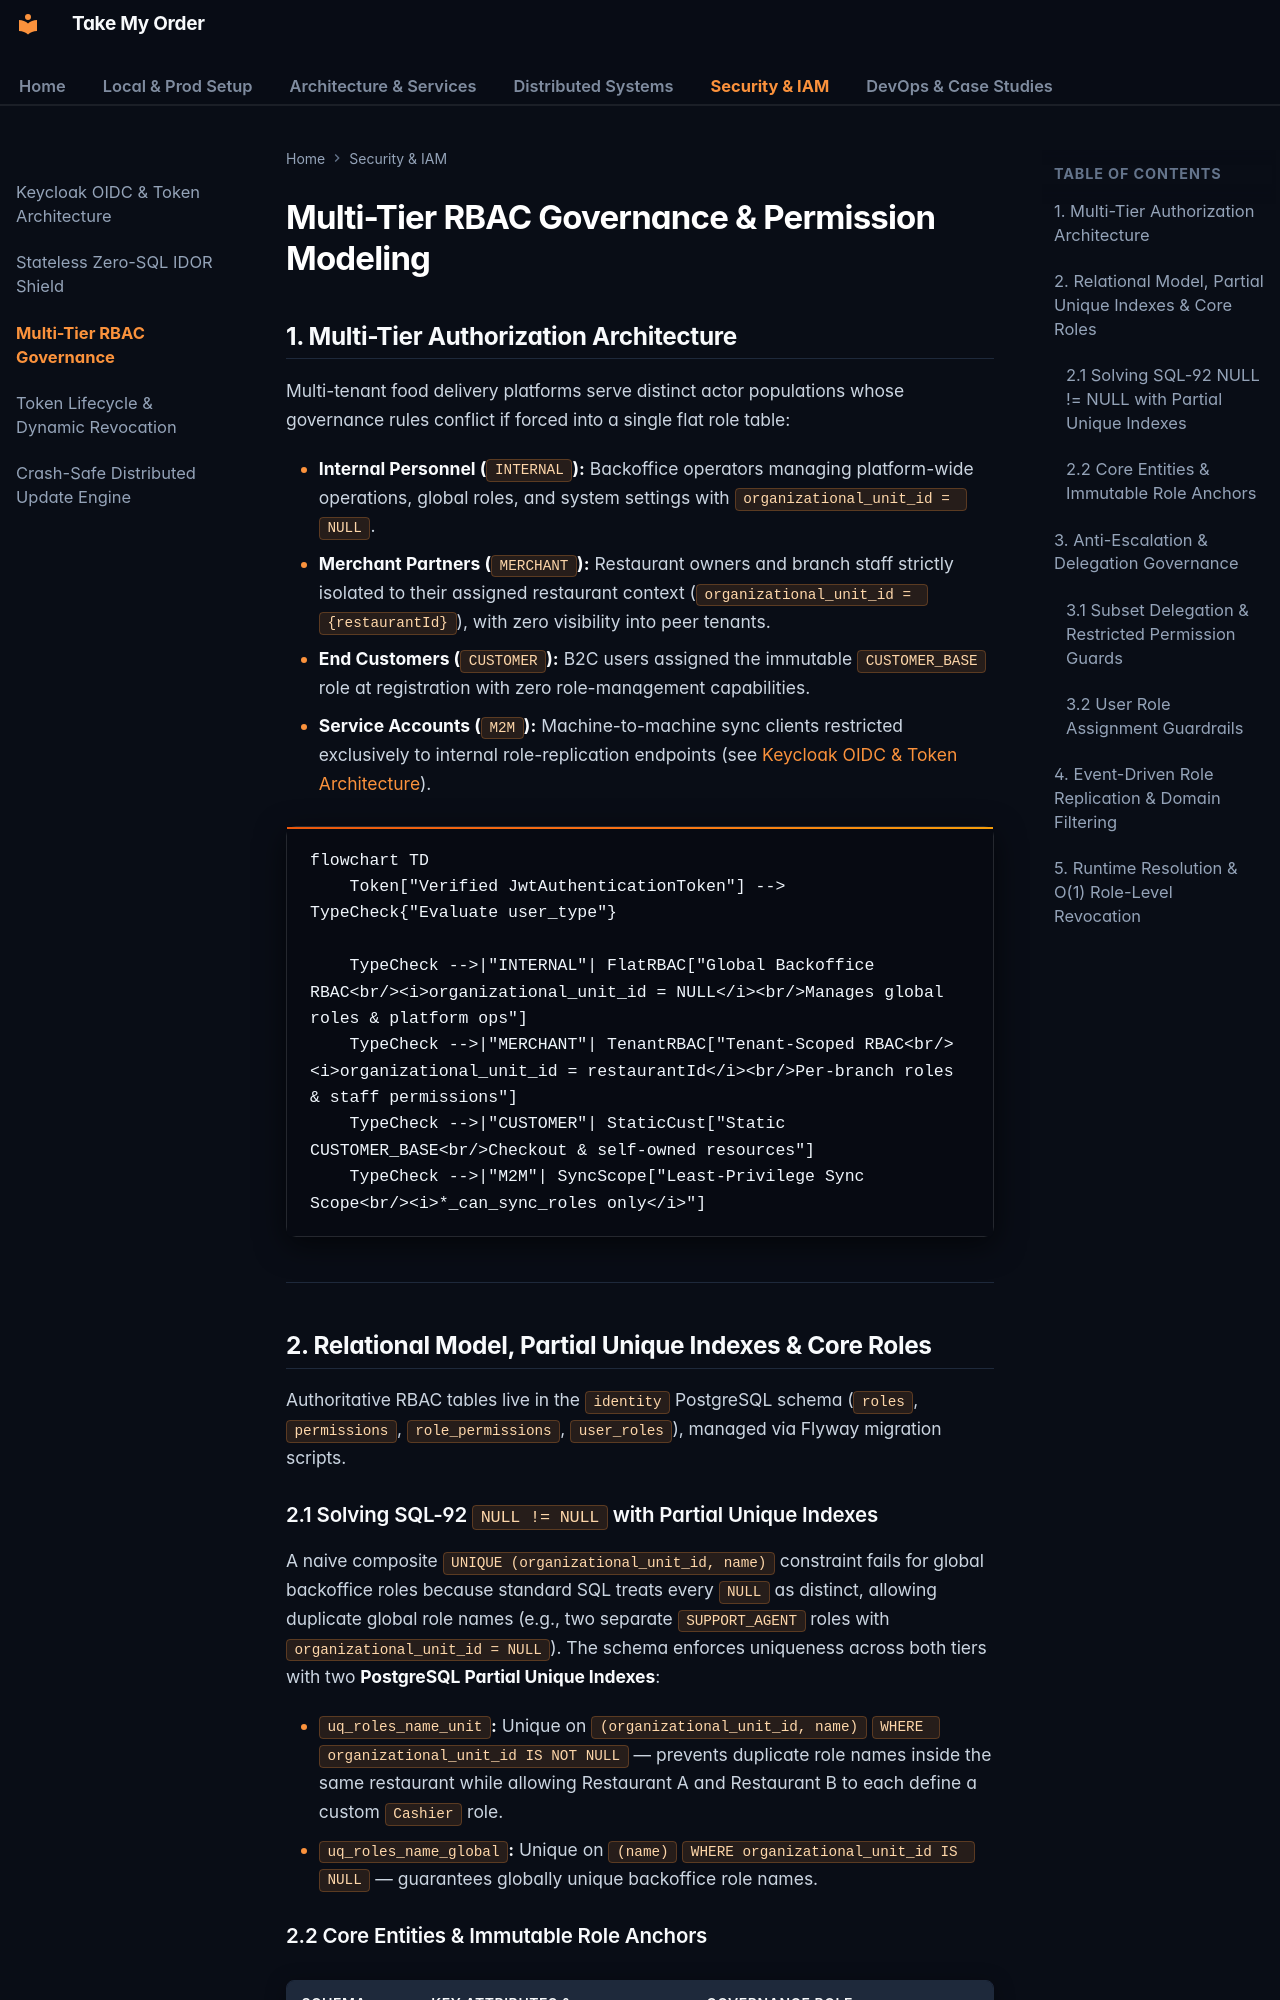

repository: OzerBerkay/take-my-order · page: security/rbac-governance/index.html · generator: mkdocs

# Multi-Tier RBAC Governance & Permission Modeling

## 1. Multi-Tier Authorization Architecture

Multi-tenant food delivery platforms serve distinct actor populations whose governance rules conflict if forced into a single flat role table:

* **Internal Personnel (`INTERNAL`):** Backoffice operators managing platform-wide operations, global roles, and system settings with `organizational_unit_id = NULL`.
* **Merchant Partners (`MERCHANT`):** Restaurant owners and branch staff strictly isolated to their assigned restaurant context (`organizational_unit_id = {restaurantId}`), with zero visibility into peer tenants.
* **End Customers (`CUSTOMER`):** B2C users assigned the immutable `CUSTOMER_BASE` role at registration with zero role-management capabilities.
* **Service Accounts (`M2M`):** Machine-to-machine sync clients restricted exclusively to internal role-replication endpoints (see [Keycloak OIDC & Token Architecture](keycloak-architecture.md)).

```mermaid
flowchart TD
    Token["Verified JwtAuthenticationToken"] --> TypeCheck{"Evaluate user_type"}

    TypeCheck -->|"INTERNAL"| FlatRBAC["Global Backoffice RBAC<br/><i>organizational_unit_id = NULL</i><br/>Manages global roles & platform ops"]
    TypeCheck -->|"MERCHANT"| TenantRBAC["Tenant-Scoped RBAC<br/><i>organizational_unit_id = restaurantId</i><br/>Per-branch roles & staff permissions"]
    TypeCheck -->|"CUSTOMER"| StaticCust["Static CUSTOMER_BASE<br/>Checkout & self-owned resources"]
    TypeCheck -->|"M2M"| SyncScope["Least-Privilege Sync Scope<br/><i>*_can_sync_roles only</i>"]
```

---

## 2. Relational Model, Partial Unique Indexes & Core Roles

Authoritative RBAC tables live in the `identity` PostgreSQL schema (`roles`, `permissions`, `role_permissions`, `user_roles`), managed via Flyway migration scripts.

### 2.1 Solving SQL-92 `NULL != NULL` with Partial Unique Indexes

A naive composite `UNIQUE (organizational_unit_id, name)` constraint fails for global backoffice roles because standard SQL treats every `NULL` as distinct, allowing duplicate global role names (e.g., two separate `SUPPORT_AGENT` roles with `organizational_unit_id = NULL`). The schema enforces uniqueness across both tiers with two **PostgreSQL Partial Unique Indexes**:

* **`uq_roles_name_unit`:** Unique on `(organizational_unit_id, name)` `WHERE organizational_unit_id IS NOT NULL` — prevents duplicate role names inside the same restaurant while allowing Restaurant A and Restaurant B to each define a custom `Cashier` role.
* **`uq_roles_name_global`:** Unique on `(name)` `WHERE organizational_unit_id IS NULL` — guarantees globally unique backoffice role names.
